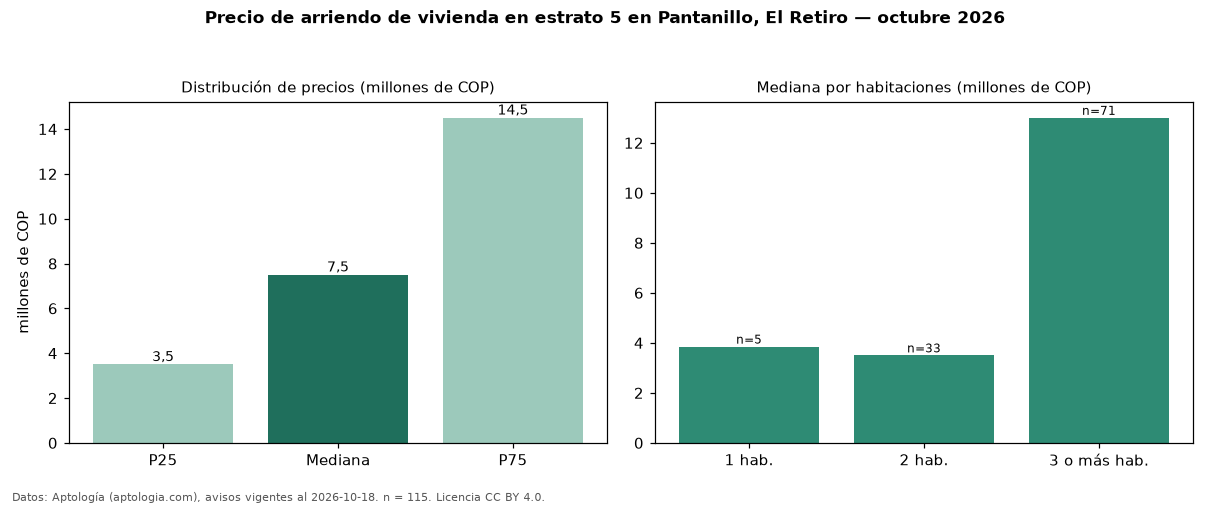

Source data for this figure (header and first rows):
seccion, metrica, valor, moneda, n
precio, p25, 3500000, COP, 115
precio, mediana, 7500000, COP, 115
precio, p75, 14500000, COP, 115
precio, minimo, 2400000, COP, 115
precio, maximo, 20000000, COP, 115
m2, mediana_precio_m2, 45161, COP, 115
m2, area_mediana_m2, 170.0, m2, 115
banos, mediana_banos, 3.0, , 
parqueadero, pct_con_parqueadero, 100.0, %, 110
estrato, estrato_mas_frecuente, 5, , 115
habitaciones, 1, 3850000, COP, 5
habitaciones, 2, 3500000, COP, 33
habitaciones, 3+, 13000000, COP, 71
fuente, fecha_datos, 2026-10-18, , 
fuente, atribucion, https://www.aptologia.com/arriendo/el-re…, , 
fuente, licencia, CC BY 4.0, , 
